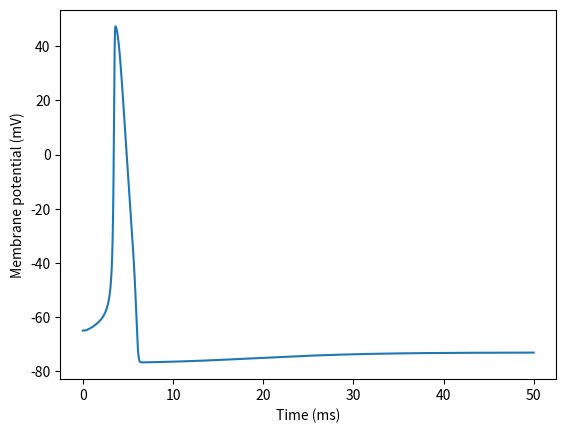

Python code for this plot: (Note: this script raises an exception after producing the figure.)
""""
Filename: action_potential.py    
Description: Creates a plot of the action potential by using 
solutions to the potassium, sodium and leakage conductances.
"""
import numpy as np
import matplotlib.pyplot as plt


def AlphaM(Vm):
    return 0.1 * (25-(Vm+65)) / (np.exp((25-(Vm+65))/10)-1)

def BetaM(Vm):
    return 4.0 * np.exp(-(Vm+65)/18)

def AlphaH(Vm):
    return 0.07 * np.exp(-(Vm+65)/20)

def BetaH(Vm):
    return 1.0 / (np.exp((30-(Vm+65))/10)+1)

def AlphaN(Vm):
    return 0.01 * (10-(Vm+65)) / (np.exp((10-(Vm+65))/10)-1)

def BetaN(Vm):
    return 0.125 * np.exp(-((Vm+65)+65)/80)

gbarNa = 120.0  
gbarK = 36.0  
gl = 0.3  

Vna = 50.0  
Vk = -77.0  
Vm = -65.0  

Cm =  1 

Vrest = Vm


EndTime = 50 
TimeStep = .01
EndStep = EndTime/TimeStep

Minf = AlphaM(Vm)/(AlphaM(Vm) + BetaM(Vm))
Hinf = AlphaH(Vm)/(AlphaH(Vm) + BetaH(Vm))
Ninf = AlphaN(Vm)/(AlphaN(Vm) + BetaN(Vm))

TauM = 1/(AlphaM(Vm) + BetaM(Vm))
TauH = 1/(AlphaH(Vm) + BetaH(Vm))
TauN = 1/(AlphaN(Vm) + BetaN(Vm))

m = 0.0
n = 0.0
h = 1.0

lstVm = []
lstt = []

for count in range(0,int(EndStep)):
    t = count * TimeStep

    m += TimeStep * (AlphaM(Vm) * (1.0 - m) - BetaM(Vm) * m)
    n += TimeStep * (AlphaN(Vm) * (1.0 - n) - BetaN(Vm) * n)
    h += TimeStep * (AlphaH(Vm) * (1.0 - h) - BetaH(Vm) * h)
    
    Itotal = (gl * (Vm-Vrest)) + (gbarK * n**4 * (Vm - Vk)) + (gbarNa * m**3 * h * (Vm - Vna))
    Vm += TimeStep / Cm * (-Itotal)
    
    lstVm.append(Vm)
    lstt.append(t)


plt.plot(lstt, lstVm)
plt.xlabel('Time (ms)')
plt.ylabel('Membrane potential (mV)')
plt.savefig('Images/action_potential.png', dpi = 300)
plt.show()